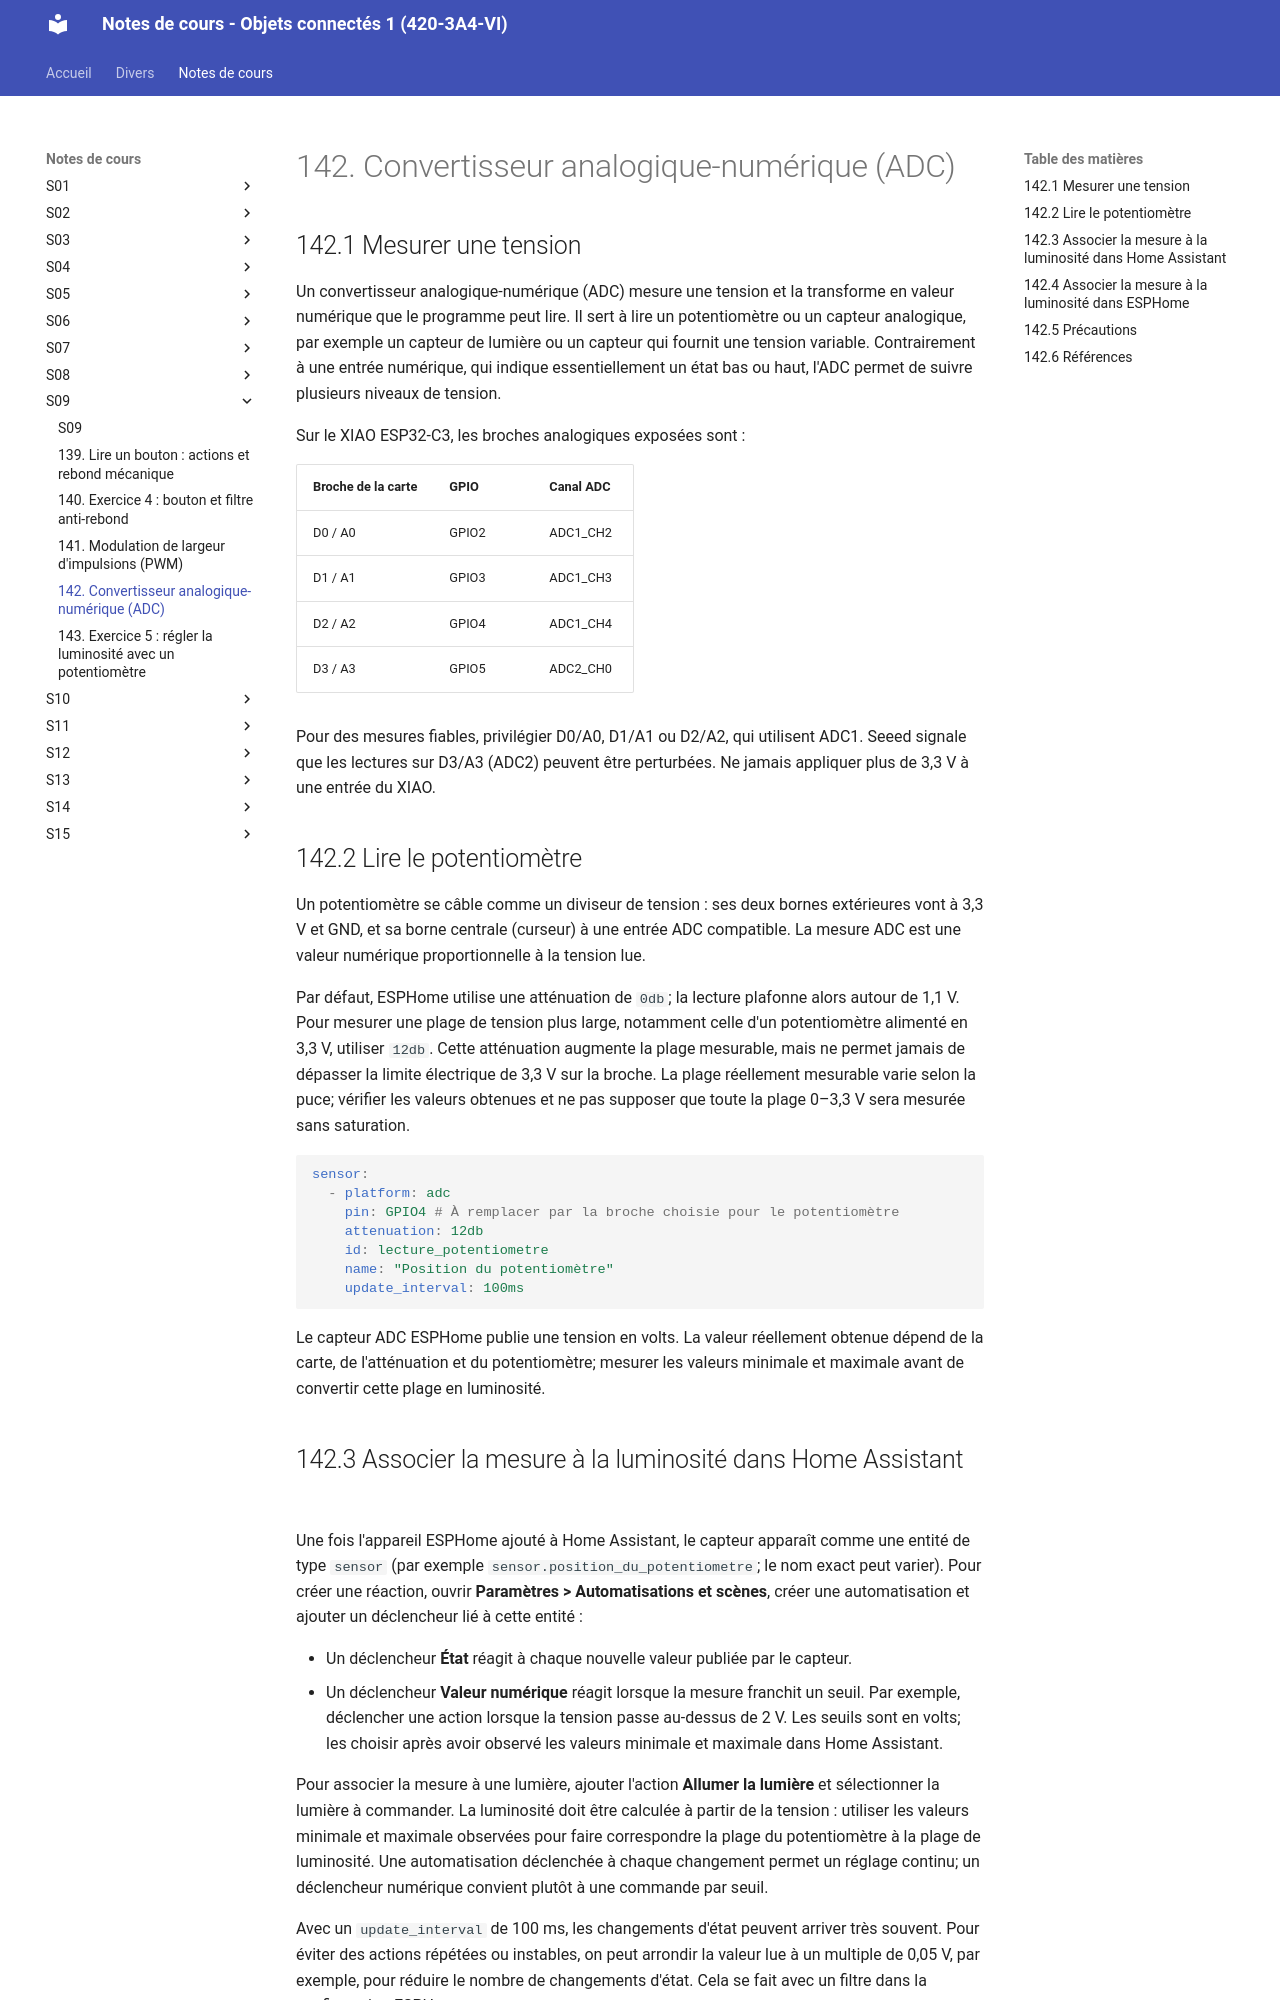

repository: Objets-Connectes-1-Victo/notes_de_cours · page: 162_adc_potentiometre_esphome/index.html · generator: mkdocs

# 142. Convertisseur analogique-numérique (ADC) {#chapitre-adc_potentiometre_esphome}

## 142.1 Mesurer une tension

Un convertisseur analogique-numérique (ADC) mesure une tension et la transforme en valeur numérique que le programme peut lire. Il sert à lire un potentiomètre ou un capteur analogique, par exemple un capteur de lumière ou un capteur qui fournit une tension variable. Contrairement à une entrée numérique, qui indique essentiellement un état bas ou haut, l'ADC permet de suivre plusieurs niveaux de tension.

Sur le XIAO ESP32-C3, les broches analogiques exposées sont :

| Broche de la carte | GPIO | Canal ADC |
| --- | --- | --- |
| D0 / A0 | GPIO2 | ADC1_CH2 |
| D1 / A1 | GPIO3 | ADC1_CH3 |
| D2 / A2 | GPIO4 | ADC1_CH4 |
| D3 / A3 | GPIO5 | ADC2_CH0 |

Pour des mesures fiables, privilégier D0/A0, D1/A1 ou D2/A2, qui utilisent ADC1. Seeed signale que les lectures sur D3/A3 (ADC2) peuvent être perturbées. Ne jamais appliquer plus de 3,3 V à une entrée du XIAO.

## 142.2 Lire le potentiomètre

Un potentiomètre se câble comme un diviseur de tension : ses deux bornes extérieures vont à 3,3 V et GND, et sa borne centrale (curseur) à une entrée ADC compatible. La mesure ADC est une valeur numérique proportionnelle à la tension lue.

Par défaut, ESPHome utilise une atténuation de `0db`; la lecture plafonne alors autour de 1,1 V. Pour mesurer une plage de tension plus large, notamment celle d'un potentiomètre alimenté en 3,3 V, utiliser `12db`. Cette atténuation augmente la plage mesurable, mais ne permet jamais de dépasser la limite électrique de 3,3 V sur la broche. La plage réellement mesurable varie selon la puce; vérifier les valeurs obtenues et ne pas supposer que toute la plage 0–3,3 V sera mesurée sans saturation.

```yaml
sensor:
  - platform: adc
    pin: GPIO4 # À remplacer par la broche choisie pour le potentiomètre
    attenuation: 12db
    id: lecture_potentiometre
    name: "Position du potentiomètre"
    update_interval: 100ms
```

Le capteur ADC ESPHome publie une tension en volts. La valeur réellement obtenue dépend de la carte, de l'atténuation et du potentiomètre; mesurer les valeurs minimale et maximale avant de convertir cette plage en luminosité.
